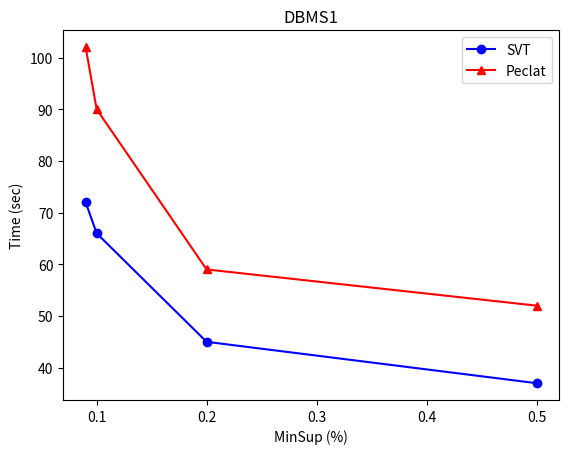

Recreate this plot in Python.
import matplotlib.pyplot as plt
import numpy as np


# svt = [1560, 1340, 900, 670, 340, 330]
# peclat = [3140, 2550, 980, 720, 420, 350]
# sup = [35, 40, 45, 50, 55, 60]
# title = "pumsb_star"

svt = [37, 45, 66, 72]
peclat = [52, 59, 90, 102]
sup = [0.5, 0.2, 0.1, 0.09]
title = "DBMS1"

plt.plot(sup, svt, 'b-o', label="SVT")
plt.plot(sup, peclat, 'r-^', label="Peclat")
plt.xlabel("MinSup (%)")
plt.ylabel("Time (sec)")
plt.legend(loc='best')
plt.title(title)

plt.show()
